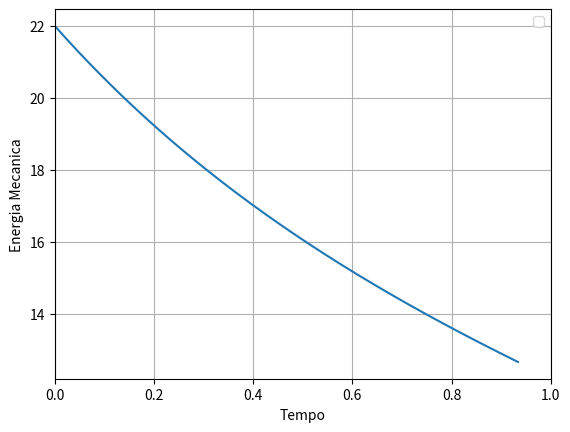

Generate this figure with matplotlib:
import matplotlib.pyplot as plt
import numpy as np

dt = 0.0001
g = 9.8
v0 = 100/3.6
ang = 10/180*np.pi
m = 57/1000
t = np.arange(0,15+dt,dt)

x0 = 0
y0 = 0
vx0 = v0*np.cos(ang)
vy0 = v0*np.sin(ang)

Em0 = m*g*y0 + 0.5*m*v0**2

vt = 100/3.6 #velocidade terminal
D = g / vt**2 #coeficiente de resistência do ar

x = np.zeros(t.size)
y = np.zeros(t.size)
vx = np.zeros(t.size)
vy = np.zeros(t.size)
Em = np.zeros(t.size)
W  = np.zeros(t.size)
x[0] = x0
y[0] = y0
vx[0] = vx0
vy[0] = vy0
Em[0] = Em0
W[0] = 0
f = np.zeros(t.size)

ind1, ind2 = round(0.4/dt), round(0.8/dt) #indice nos pontos 0.4 e 0.8

print("No instante: Inicial -> Em: " + str(Em0))
#metodo de Euler
for i in range(0, t.size-1):
    v = np.sqrt(vx[i]**2+vy[i]**2)
    
    ax = - D * vx[i] * v
    ay = - D * vy[i] * v
    f[i] = m*(ax*vx[i]+ay*vy[i]) 
    
    ay = ay - g
    vx[i+1] = vx[i] + ax * dt # velocidade no instante
    vy[i+1] = vy[i] + ay * dt # velocidade no instante
    x[i+1] = x[i] + vx[i] * dt # posiçao no instante
    y[i+1] = y[i] + vy[i] * dt # posiçao no instante
    v = np.sqrt(vx[i+1]**2+vy[i+1]**2)
    
    Em[i+1] = m*g*y[i+1] + 0.5*m*v**2
    
    
    W[i] = -m*g*(y[i]-y0) #0.5*m*(v-v0)**2 
    #print("No instante: " + str(i+1) + " -> Em: " + str(Em[i+1]))
    if y[i+1] < 0:
        break
 
t = t[:i+2]
x = x[:i+2]
y = y[:i+2]
vx = vx[:i+2]
vy = vy[:i+2]
Em = Em[:i+2]
 
 
plt.xlim([0,1])
plt.plot(t, Em)
plt.xlabel("Tempo")
plt.ylabel("Energia Mecanica")
 
#Energia mecânica nos instantes t = 0, 0.4 e 0.8
print("em t0:", str(Em[np.where(t == 0)]))
print("em t1:", str(Em[np.where(t == 0.4)]))
print("em t2:", str(Em[np.where(t == 0.8)]))


Wres1 = (0.5*(f[0]+f[ind1])+np.sum(f[1:ind1]))*dt
Wres2 = (0.5*(f[0]+f[ind2])+np.sum(f[1:ind2]))*dt

print(Wres1)
print(Wres2)
#vv = np.sqrt(vx**2 + vy**2)
#W0 = float(0.5*m*(vv[np.where(t == 0)]-v0)**2)
#print("{:.02f}".format(W0))

#W1 = float(0.5*m*(vv[np.where(t == 0.4)]-v0)**2)
#print("{:.02f}".format(W1))


plt.grid()
plt.legend()
plt.show()